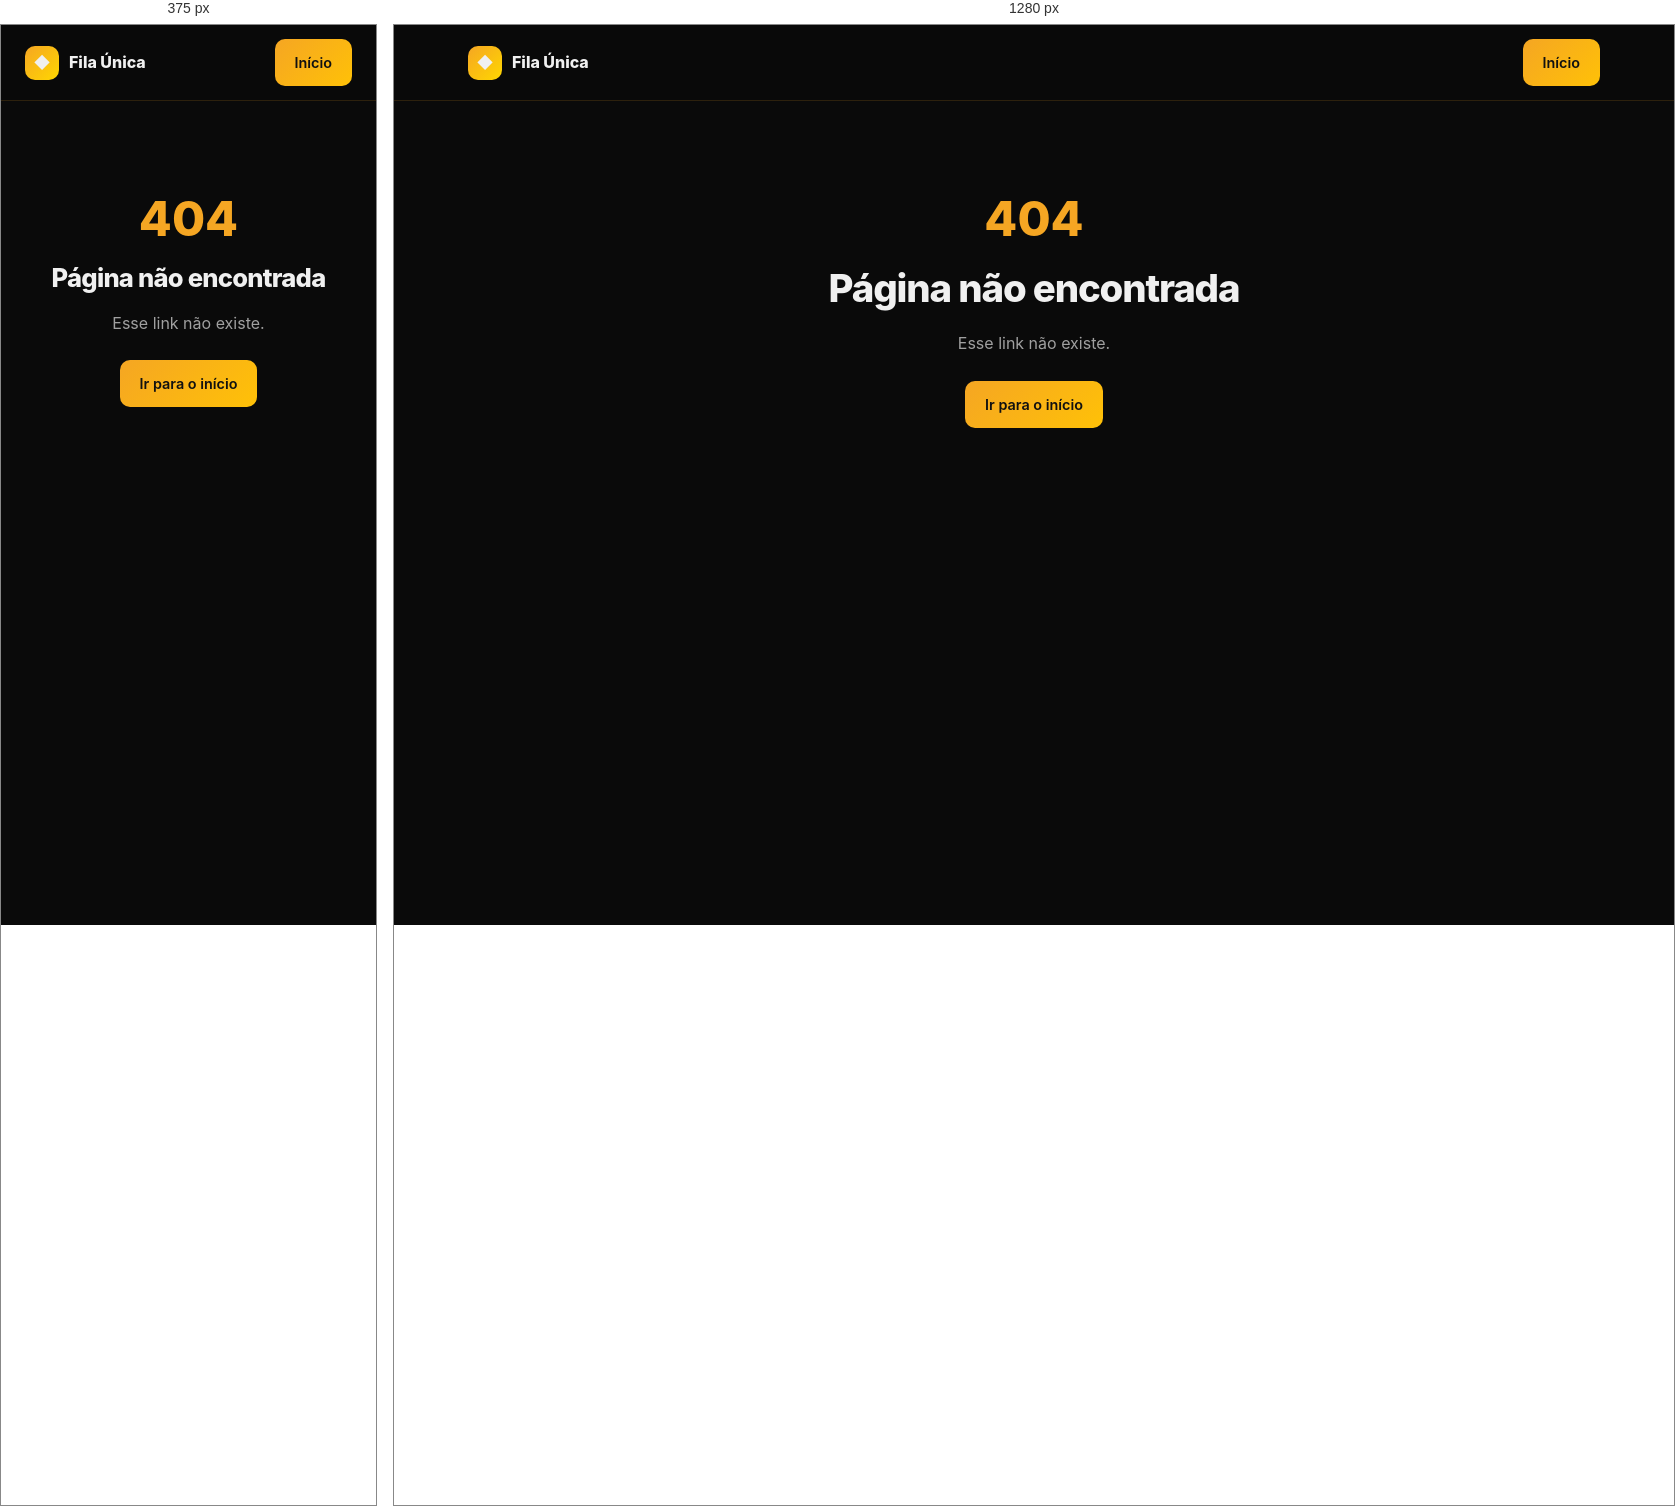
Rendered at 375 px and 1280 px, left to right.

<!-- file: 404.html -->
<!DOCTYPE html><html lang="pt-BR"><head><meta charset="UTF-8"><meta name="viewport" content="width=device-width,initial-scale=1.0"><title>Página não encontrada | Fila Única</title><link href="https://fonts.googleapis.com/css2?family=Inter:wght@400;500;600;700;800&display=swap" rel="stylesheet"><link rel="stylesheet" href="styles.css"></head><body><header><div class="header-inner"><a href="index.html" class="logo"><div class="logo-icon">◆</div>Fila Única</a><a href="index.html" class="btn btn-primary">Início</a></div></header><div class="wrap narrow" style="text-align:center;padding-top:80px"><p style="color:var(--gold);font-weight:800;font-size:3rem">404</p><h1>Página não encontrada</h1><p class="muted" style="margin:12px 0 24px">Esse link não existe.</p><a class="btn btn-primary" href="index.html">Ir para o início</a></div></body></html>

/* @media block from styles.css */
@media (max-width: 860px) { nav { display: none; } }

/* @media block from styles.css */
@media (max-width: 860px) {
  .menu-btn { display: block; }
  nav {
    display: none;
    position: absolute;
    top: 64px;
    left: 16px;
    right: 16px;
    background: var(--gray);
    border: 1px solid rgba(255,255,255,.08);
    border-radius: 12px;
    padding: 12px;
    flex-direction: column;
    z-index: 200;
  }
  nav.open { display: flex; }
}